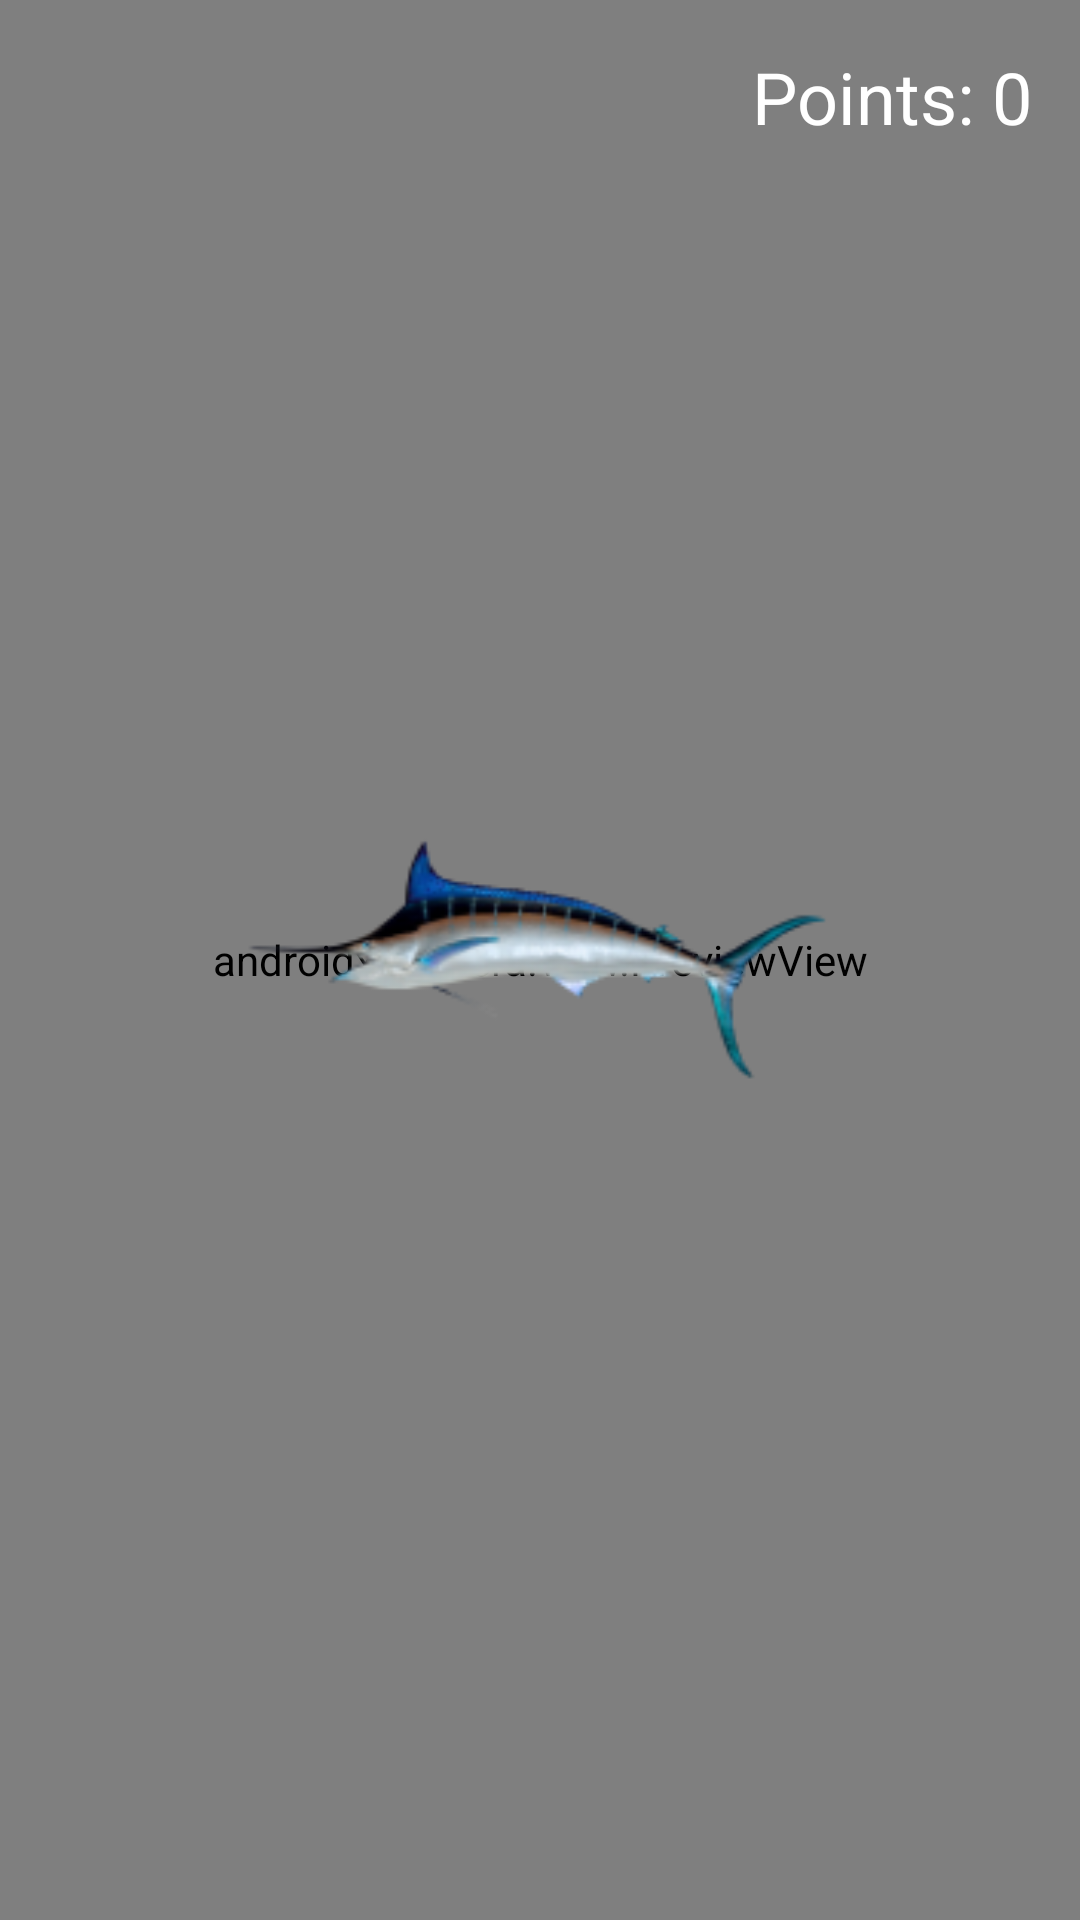

Write the Android layout XML for this screen, with the resource values it uses.
<!-- AndroidManifest.xml: application theme Theme.AppCompat.Light -->
<!-- res/layout/activity_g1level10.xml -->
<androidx.constraintlayout.widget.ConstraintLayout
    xmlns:android="http://schemas.android.com/apk/res/android"
    xmlns:app="http://schemas.android.com/apk/res-auto"
    xmlns:tools="http://schemas.android.com/tools"
    android:layout_width="match_parent"
    android:layout_height="match_parent"
    tools:ignore="ExtraText">

    
    <androidx.camera.view.PreviewView
        android:id="@+id/preview_view"
        android:layout_width="match_parent"
        android:layout_height="match_parent"
        tools:layout_editor_absoluteY="0dp" />

    
    <TextView
        android:id="@+id/points_text_view"
        android:layout_width="wrap_content"
        android:layout_height="wrap_content"
        android:text="Points: 0"
        android:textSize="24sp"
        android:textColor="@android:color/white"
        android:layout_margin="16dp"
        app:layout_constraintTop_toTopOf="parent"
        app:layout_constraintEnd_toEndOf="parent"
        tools:ignore="MissingConstraints" />

    
    <ImageView
        android:id="@+id/target_image_view"
        android:layout_width="204dp"
        android:layout_height="188dp"
        android:layout_margin="16dp"
        android:contentDescription="Target Image"
        android:src="@drawable/swordfish_image"
        app:layout_constraintTop_toTopOf="parent"
        app:layout_constraintBottom_toBottomOf="parent"
        app:layout_constraintStart_toStartOf="parent"
        app:layout_constraintEnd_toEndOf="parent"
        android:visibility="visible" />

</androidx.constraintlayout.widget.ConstraintLayout>
<!-- resources referenced by this layout -->
<resources>
  <!-- drawable swordfish_image: png bitmap (drawable, 11912 bytes) -->
</resources>
